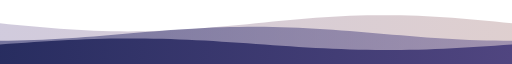
t = 0.00 s
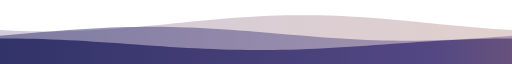
t = 6.00 s
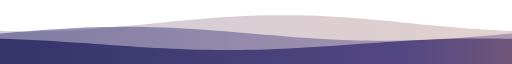
t = 7.50 s
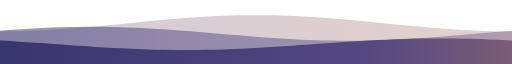
t = 9.50 s

The animated SVG that drew these frames (rendered in a browser with its animation timeline set to each time). Animation: 3 SMIL elements (animateTransform=3); frames cover the first 9.50 s, repeats indefinitely.

<svg xmlns="http://www.w3.org/2000/svg" viewBox="0 0 1200 110" width="1200" height="110" preserveAspectRatio="none">
<defs>
<linearGradient id="g1" x1="0" x2="1"><stop offset="0" stop-color="#7B6A9E"/><stop offset="1" stop-color="#C9824F"/></linearGradient>
<linearGradient id="g2" x1="0" x2="1"><stop offset="0" stop-color="#2B2F6B"/><stop offset=".6" stop-color="#7B6A9E"/><stop offset="1" stop-color="#E0A46E"/></linearGradient>
<linearGradient id="g3" x1="0" x2="1"><stop offset="0" stop-color="#1F2559"/><stop offset=".55" stop-color="#4B3F7E"/><stop offset="1" stop-color="#C9824F"/></linearGradient>
</defs>
<path d="M0,110 L0,40.0 L20,41.5 L40,42.9 L60,44.3 L80,45.7 L100,47.0 L120,48.2 L140,49.4 L160,50.4 L180,51.3 L200,52.1 L220,52.8 L240,53.3 L260,53.7 L280,53.9 L300,54.0 L320,53.9 L340,53.7 L360,53.3 L380,52.8 L400,52.1 L420,51.3 L440,50.4 L460,49.4 L480,48.2 L500,47.0 L520,45.7 L540,44.3 L560,42.9 L580,41.5 L600,40.0 L620,38.5 L640,37.1 L660,35.7 L680,34.3 L700,33.0 L720,31.8 L740,30.6 L760,29.6 L780,28.7 L800,27.9 L820,27.2 L840,26.7 L860,26.3 L880,26.1 L900,26.0 L920,26.1 L940,26.3 L960,26.7 L980,27.2 L1000,27.9 L1020,28.7 L1040,29.6 L1060,30.6 L1080,31.8 L1100,33.0 L1120,34.3 L1140,35.7 L1160,37.1 L1180,38.5 L1200,40.0 L1220,41.5 L1240,42.9 L1260,44.3 L1280,45.7 L1300,47.0 L1320,48.2 L1340,49.4 L1360,50.4 L1380,51.3 L1400,52.1 L1420,52.8 L1440,53.3 L1460,53.7 L1480,53.9 L1500,54.0 L1520,53.9 L1540,53.7 L1560,53.3 L1580,52.8 L1600,52.1 L1620,51.3 L1640,50.4 L1660,49.4 L1680,48.2 L1700,47.0 L1720,45.7 L1740,44.3 L1760,42.9 L1780,41.5 L1800,40.0 L1820,38.5 L1840,37.1 L1860,35.7 L1880,34.3 L1900,33.0 L1920,31.8 L1940,30.6 L1960,29.6 L1980,28.7 L2000,27.9 L2020,27.2 L2040,26.7 L2060,26.3 L2080,26.1 L2100,26.0 L2120,26.1 L2140,26.3 L2160,26.7 L2180,27.2 L2200,27.9 L2220,28.7 L2240,29.6 L2260,30.6 L2280,31.8 L2300,33.0 L2320,34.3 L2340,35.7 L2360,37.1 L2380,38.5 L2400,40.0 L2400,110 Z" fill="url(#g1)" opacity="0.35"><animateTransform attributeName="transform" type="translate" from="0 0" to="-1200 0" dur="38s" repeatCount="indefinite"/></path>
<path d="M0,110 L0,70.0 L20,69.9 L40,69.7 L60,69.3 L80,68.8 L100,68.2 L120,67.5 L140,66.7 L160,65.8 L180,64.8 L200,63.7 L220,62.6 L240,61.4 L260,60.2 L280,58.9 L300,57.6 L320,56.4 L340,55.2 L360,54.0 L380,52.8 L400,51.7 L420,50.7 L440,49.7 L460,48.9 L480,48.1 L500,47.4 L520,46.9 L540,46.5 L560,46.2 L580,46.0 L600,46.0 L620,46.1 L640,46.3 L660,46.7 L680,47.2 L700,47.8 L720,48.5 L740,49.3 L760,50.2 L780,51.2 L800,52.3 L820,53.4 L840,54.6 L860,55.8 L880,57.1 L900,58.4 L920,59.6 L940,60.8 L960,62.0 L980,63.2 L1000,64.3 L1020,65.3 L1040,66.3 L1060,67.1 L1080,67.9 L1100,68.6 L1120,69.1 L1140,69.5 L1160,69.8 L1180,70.0 L1200,70.0 L1220,69.9 L1240,69.7 L1260,69.3 L1280,68.8 L1300,68.2 L1320,67.5 L1340,66.7 L1360,65.8 L1380,64.8 L1400,63.7 L1420,62.6 L1440,61.4 L1460,60.2 L1480,58.9 L1500,57.6 L1520,56.4 L1540,55.2 L1560,54.0 L1580,52.8 L1600,51.7 L1620,50.7 L1640,49.7 L1660,48.9 L1680,48.1 L1700,47.4 L1720,46.9 L1740,46.5 L1760,46.2 L1780,46.0 L1800,46.0 L1820,46.1 L1840,46.3 L1860,46.7 L1880,47.2 L1900,47.8 L1920,48.5 L1940,49.3 L1960,50.2 L1980,51.2 L2000,52.3 L2020,53.4 L2040,54.6 L2060,55.8 L2080,57.1 L2100,58.4 L2120,59.6 L2140,60.8 L2160,62.0 L2180,63.2 L2200,64.3 L2220,65.3 L2240,66.3 L2260,67.1 L2280,67.9 L2300,68.6 L2320,69.1 L2340,69.5 L2360,69.8 L2380,70.0 L2400,70.0 L2400,110 Z" fill="url(#g2)" opacity="0.55"><animateTransform attributeName="transform" type="translate" from="0 0" to="-1200 0" dur="30s" repeatCount="indefinite"/></path>
<path d="M0,110 L0,76.4 L20,75.4 L40,74.3 L60,73.3 L80,72.3 L100,71.4 L120,70.5 L140,69.6 L160,68.9 L180,68.2 L200,67.6 L220,67.0 L240,66.6 L260,66.3 L280,66.1 L300,66.0 L320,66.0 L340,66.1 L360,66.4 L380,66.7 L400,67.1 L420,67.7 L440,68.3 L460,69.0 L480,69.8 L500,70.6 L520,71.6 L540,72.5 L560,73.5 L580,74.5 L600,75.6 L620,76.6 L640,77.7 L660,78.7 L680,79.7 L700,80.6 L720,81.5 L740,82.4 L760,83.1 L780,83.8 L800,84.4 L820,85.0 L840,85.4 L860,85.7 L880,85.9 L900,86.0 L920,86.0 L940,85.9 L960,85.6 L980,85.3 L1000,84.9 L1020,84.3 L1040,83.7 L1060,83.0 L1080,82.2 L1100,81.4 L1120,80.4 L1140,79.5 L1160,78.5 L1180,77.5 L1200,76.4 L1220,75.4 L1240,74.3 L1260,73.3 L1280,72.3 L1300,71.4 L1320,70.5 L1340,69.6 L1360,68.9 L1380,68.2 L1400,67.6 L1420,67.0 L1440,66.6 L1460,66.3 L1480,66.1 L1500,66.0 L1520,66.0 L1540,66.1 L1560,66.4 L1580,66.7 L1600,67.1 L1620,67.7 L1640,68.3 L1660,69.0 L1680,69.8 L1700,70.6 L1720,71.6 L1740,72.5 L1760,73.5 L1780,74.5 L1800,75.6 L1820,76.6 L1840,77.7 L1860,78.7 L1880,79.7 L1900,80.6 L1920,81.5 L1940,82.4 L1960,83.1 L1980,83.8 L2000,84.4 L2020,85.0 L2040,85.4 L2060,85.7 L2080,85.9 L2100,86.0 L2120,86.0 L2140,85.9 L2160,85.6 L2180,85.3 L2200,84.9 L2220,84.3 L2240,83.7 L2260,83.0 L2280,82.2 L2300,81.4 L2320,80.4 L2340,79.5 L2360,78.5 L2380,77.5 L2400,76.4 L2400,110 Z" fill="url(#g3)" opacity="0.9"><animateTransform attributeName="transform" type="translate" from="0 0" to="-1200 0" dur="24s" repeatCount="indefinite"/></path>
</svg>
